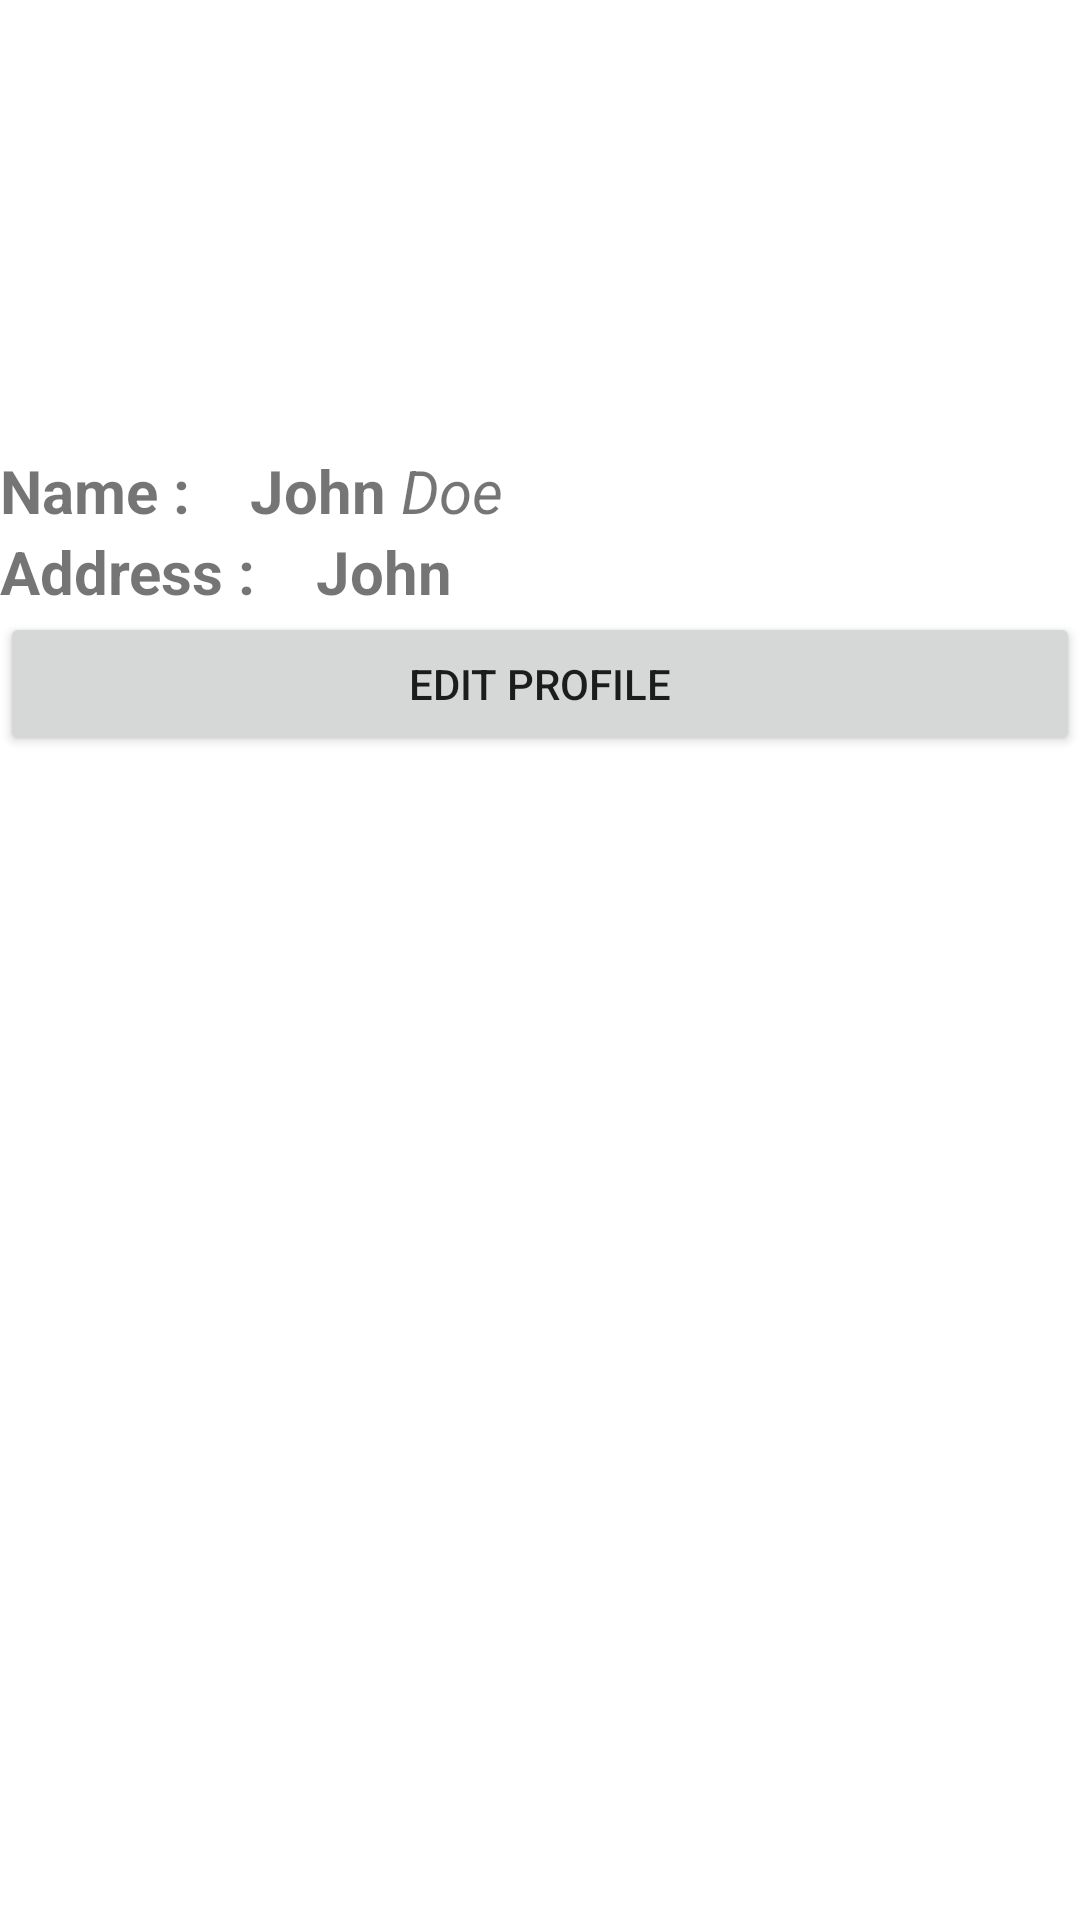

This screen was rendered from an Android layout file. Write that file and the resources it references.
<!-- AndroidManifest.xml: application theme Theme.DigitalentTraining -->
<!-- res/layout/activity_two.xml -->
<?xml version="1.0" encoding="utf-8"?>
<LinearLayout xmlns:android="http://schemas.android.com/apk/res/android"
    xmlns:app="http://schemas.android.com/apk/res-auto"
    xmlns:tools="http://schemas.android.com/tools"
    android:layout_width="match_parent"
    android:layout_height="match_parent"
    android:orientation="vertical"
    android:layout_margin="20dp"
    tools:context=".ActivityTwo">


    <ImageView
        android:id="@+id/imageView2"
        android:layout_width="150dp"
        android:layout_height="150dp"
        android:layout_gravity="center"
        tools:srcCompat="@tools:sample/backgrounds/scenic" />

    <LinearLayout
        android:layout_width="match_parent"
        android:layout_height="wrap_content"
        android:orientation="horizontal">

        <TextView
            android:id="@+id/tvName"
            android:layout_width="wrap_content"
            android:layout_height="wrap_content"
            android:textSize="20sp"
            android:textStyle="bold"
            android:text="Name :" />

        <TextView
            android:id="@+id/tvFirstName"
            android:layout_width="wrap_content"
            android:layout_height="wrap_content"
            android:text="@string/first_name"
            android:textSize="20sp"
            android:layout_marginLeft="20dp"
            android:textStyle="bold"
            android:layout_marginStart="20dp" />

        <TextView
            android:id="@+id/tvLastName"
            android:layout_width="wrap_content"
            android:layout_height="wrap_content"
            android:text="@string/last_name"
            android:textSize="20sp"
            android:layout_marginLeft="5dp"
            android:textStyle="italic"
            android:layout_marginStart="5dp" />
    </LinearLayout>


    <LinearLayout

        android:layout_width="match_parent"
        android:layout_height="wrap_content"
        android:orientation="horizontal">

        <TextView
            android:id="@+id/tvAddress"
            android:layout_width="wrap_content"
            android:layout_height="wrap_content"
            android:text="Address :"
            android:textSize="20sp"
            android:textStyle="bold" />

        <TextView
            android:id="@+id/tvAddressUser"
            android:layout_width="wrap_content"
            android:layout_height="wrap_content"
            android:layout_marginStart="20dp"
            android:layout_marginLeft="20dp"
            android:text="@string/first_name"
            android:textSize="20sp"
            android:textStyle="bold" />
    </LinearLayout>

    <Button
        android:id="@+id/button2"
        android:layout_width="match_parent"
        android:layout_height="wrap_content"
        android:text="Edit profile" />


</LinearLayout>
<!-- resources referenced by this layout -->
<resources>
  <string name="first_name">John</string>
  <string name="last_name">Doe</string>
  <style name="Theme.DigitalentTraining" parent="Theme.MaterialComponents.DayNight.DarkActionBar">
          
          <item name="colorPrimary">@color/purple_500</item>
          <item name="colorPrimaryVariant">@color/purple_700</item>
          <item name="colorOnPrimary">@color/white</item>
          
          <item name="colorSecondary">@color/teal_200</item>
          <item name="colorSecondaryVariant">@color/teal_700</item>
          <item name="colorOnSecondary">@color/black</item>
          
          <item name="android:statusBarColor" tools:targetApi="l">?attr/colorPrimaryVariant</item>
          
      </style>
  <!-- not gathered from this repository: default colours our renderer supplied (Android Studio template values) -->
  <color name="purple_500">#FF6200EE</color>
  <color name="purple_700">#FF3700B3</color>
  <color name="teal_200">#FF03DAC5</color>
  <color name="teal_700">#FF018786</color>
  <color name="black">#FF000000</color>
  <color name="white">#FFFFFFFF</color>
</resources>
